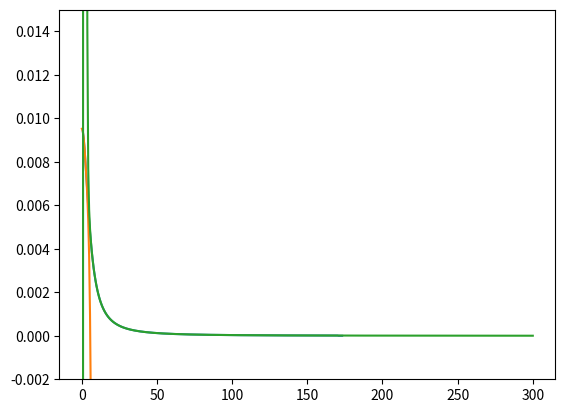

Python code for this plot:
import numpy as np
import matplotlib.pyplot as plt

a = np.linspace(0.01, 300, 500)
massGeneral = (2*a**3*np.exp(4*a) + 4*a**3*np.exp(3*a) + 24*a**3*np.exp(2*a) + 4*a**3*np.exp(a) + 2*a**3 - 15*a**2*np.exp(4*a) - 24*a**2*np.exp(3*a) + 24*a**2*np.exp(a) + 15*a**2 + 36*a*np.exp(4*a) - 36*a*np.exp(3*a) - 36*a*np.exp(a) + 36*a - 18*np.exp(4*a) + 36*np.exp(3*a) - 36*np.exp(a) + 18)/(6*a**3*(a**2*np.exp(4*a) - 2*a**2*np.exp(2*a) + a**2 - 4*a*np.exp(4*a) + 8*a*np.exp(3*a) - 8*a*np.exp(a) + 4*a + 4*np.exp(4*a) - 16*np.exp(3*a) + 24*np.exp(2*a) - 16*np.exp(a) + 4))
massBigA = (2*a**3 - 15*a**2 + 36*a - 18)/(6*a**3*(a**2- 4*a + 4))
massSmallA = 1/105 - a**2/3150 + 149*a**4/14553000 - 361*a**6/1135134000


plt.figure()
plt.plot(a,massGeneral)
plt.plot(a,massSmallA)
plt.plot(a,massBigA)
plt.ylim([-0.002,0.015])

plt.show()
